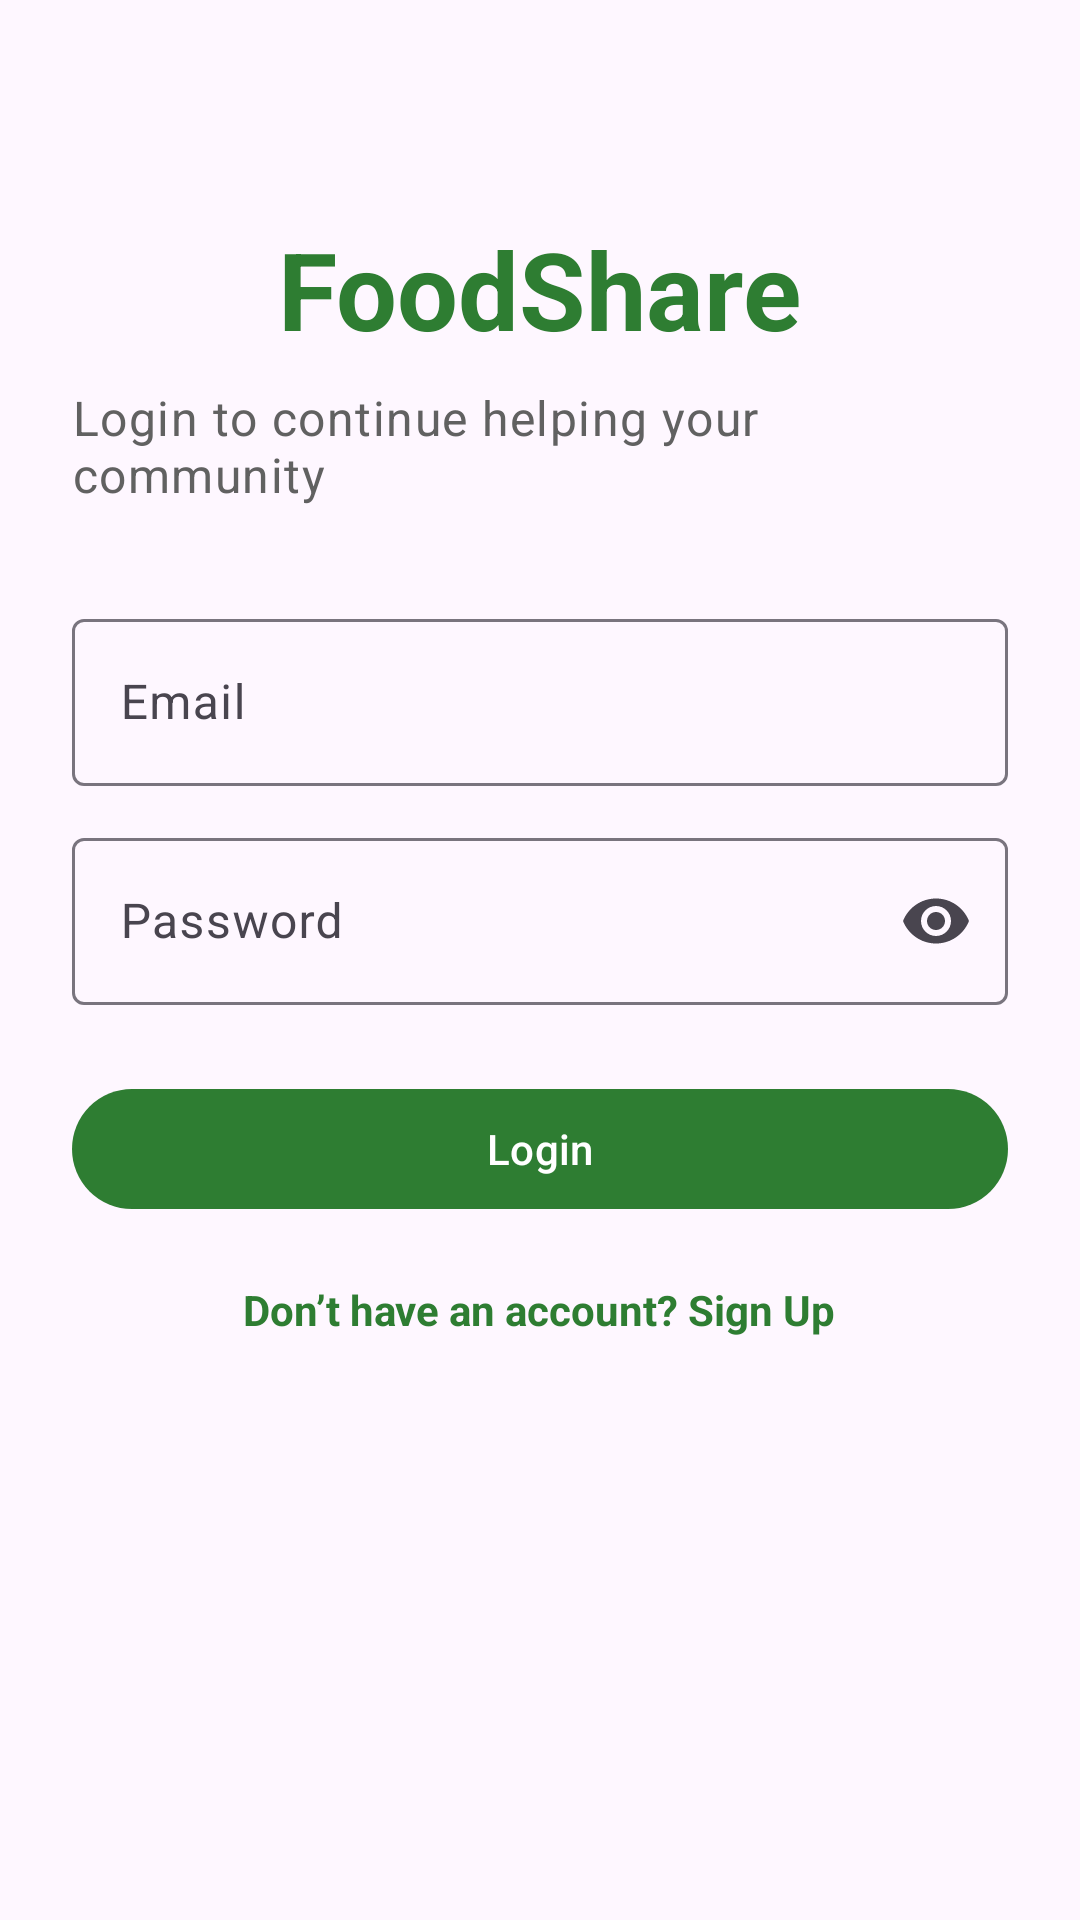

Layout XML and referenced resources for this Android screen:
<!-- AndroidManifest.xml: application theme Theme.FoodShare -->
<!-- res/layout/fragment_login.xml -->
<?xml version="1.0" encoding="utf-8"?>
<ScrollView xmlns:android="http://schemas.android.com/apk/res/android"
    android:layout_width="match_parent"
    android:layout_height="match_parent"
    android:fillViewport="true">

    <LinearLayout
        android:layout_width="match_parent"
        android:layout_height="wrap_content"
        android:layout_gravity="center"
        android:gravity="center_horizontal"
        android:orientation="vertical"
        android:padding="24dp">

        <TextView
            android:layout_width="wrap_content"
            android:layout_height="wrap_content"
            android:layout_marginTop="48dp"
            android:text="@string/app_name"
            android:textAppearance="@style/TextAppearance.Material3.DisplaySmall"
            android:textColor="@color/green_primary"
            android:textStyle="bold" />

        <TextView
            android:layout_width="wrap_content"
            android:layout_height="wrap_content"
            android:layout_marginTop="8dp"
            android:text="@string/login_subtitle"
            android:textAppearance="@style/TextAppearance.Material3.BodyLarge"
            android:textColor="@color/gray_700" />

        <com.google.android.material.textfield.TextInputLayout
            android:layout_width="match_parent"
            android:layout_height="wrap_content"
            android:layout_marginTop="32dp"
            android:hint="@string/email">

            <com.google.android.material.textfield.TextInputEditText
                android:id="@+id/etEmail"
                android:layout_width="match_parent"
                android:layout_height="wrap_content"
                android:inputType="textEmailAddress" />
        </com.google.android.material.textfield.TextInputLayout>

        <com.google.android.material.textfield.TextInputLayout
            android:layout_width="match_parent"
            android:layout_height="wrap_content"
            android:layout_marginTop="12dp"
            android:hint="@string/password"
            app:endIconMode="password_toggle"
            xmlns:app="http://schemas.android.com/apk/res-auto">

            <com.google.android.material.textfield.TextInputEditText
                android:id="@+id/etPassword"
                android:layout_width="match_parent"
                android:layout_height="wrap_content"
                android:inputType="textPassword" />
        </com.google.android.material.textfield.TextInputLayout>

        <com.google.android.material.button.MaterialButton
            android:id="@+id/btnLogin"
            android:layout_width="match_parent"
            android:layout_height="wrap_content"
            android:layout_marginTop="24dp"
            android:text="@string/login" />

        <TextView
            android:id="@+id/tvGoToSignup"
            android:layout_width="wrap_content"
            android:layout_height="wrap_content"
            android:layout_marginTop="20dp"
            android:text="@string/no_account_signup"
            android:textColor="@color/green_primary"
            android:textStyle="bold" />

        <TextView
            android:layout_width="wrap_content"
            android:layout_height="wrap_content"
            android:layout_marginTop="32dp"
            android:text="@string/demo_login_hint"
            android:textAppearance="@style/TextAppearance.Material3.BodyMedium"
            android:textColor="@color/gray_700" />
    </LinearLayout>
</ScrollView>
<!-- resources referenced by this layout -->
<resources>
  <color name="gray_700">#616161</color>
  <color name="green_primary">#2E7D32</color>
  <string name="app_name">FoodShare</string>
  <string name="demo_login_hint"> </string>
  <string name="email">Email</string>
  <string name="login">Login</string>
  <string name="login_subtitle">Login to continue helping your community</string>
  <string name="no_account_signup">Don’t have an account? Sign Up</string>
  <string name="password">Password</string>
  <style name="Theme.FoodShare" parent="Theme.Material3.Light.NoActionBar">
          <item name="colorPrimary">@color/green_primary</item>
          <item name="colorPrimaryContainer">@color/green_accent</item>
          <item name="colorOnPrimary">@color/white</item>
          <item name="colorSecondary">@color/orange_accent</item>
          <item name="android:statusBarColor">@color/green_primary_dark</item>
          <item name="android:navigationBarColor">@color/white</item>
          <item name="android:windowLightStatusBar" tools:targetApi="m">false</item>
      </style>
  <color name="green_accent">#66BB6A</color>
  <color name="white">#FFFFFF</color>
  <color name="orange_accent">#FB8C00</color>
  <color name="green_primary_dark">#1B5E20</color>
</resources>
